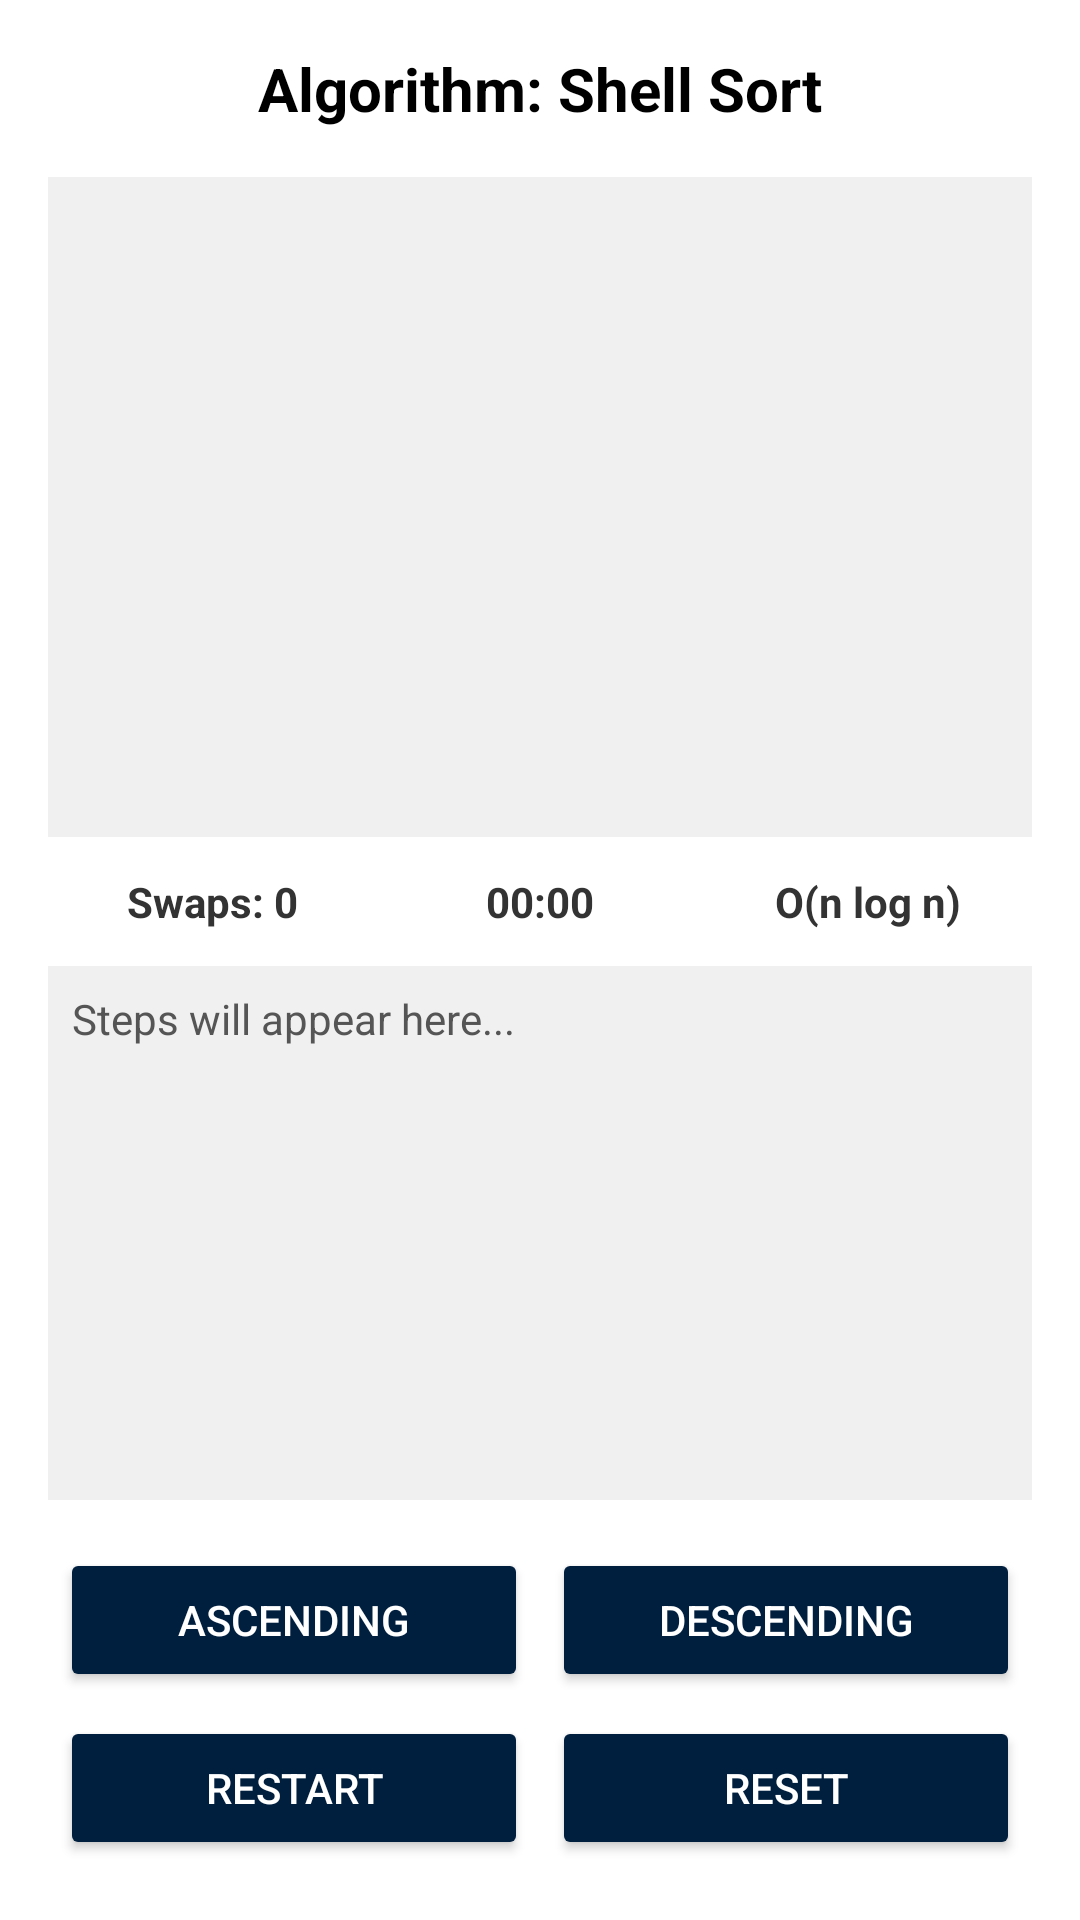

Produce the Android XML layout that renders to this screen, including the resource entries it uses.
<!-- AndroidManifest.xml: application theme Theme.MeerabApp -->
<!-- res/layout/activity_visualization.xml -->
<?xml version="1.0" encoding="utf-8"?>
<androidx.constraintlayout.widget.ConstraintLayout
    xmlns:android="http://schemas.android.com/apk/res/android"
    xmlns:app="http://schemas.android.com/apk/res-auto"
    android:layout_width="match_parent"
    android:layout_height="match_parent"
    android:padding="16dp"
    android:background="#FFFFFF">

    
    <TextView
        android:id="@+id/txtAlgoName"
        android:layout_width="wrap_content"
        android:layout_height="wrap_content"
        android:text="Algorithm: Shell Sort"
        android:textSize="20sp"
        android:textStyle="bold"
        android:textColor="#000000"
        app:layout_constraintTop_toTopOf="parent"
        app:layout_constraintStart_toStartOf="parent"
        app:layout_constraintEnd_toEndOf="parent" />

    <HorizontalScrollView
        android:id="@+id/scrollVisual"
        android:layout_width="match_parent"
        android:layout_height="220dp"
        android:layout_marginTop="16dp"
        android:background="#F0F0F0"
        app:layout_constraintTop_toBottomOf="@id/txtAlgoName">

        <LinearLayout
            android:id="@+id/visualContainer"
            android:layout_width="wrap_content"
            android:layout_height="match_parent"
            android:gravity="bottom|center_horizontal"
            android:orientation="horizontal"
            android:padding="10dp" />
    </HorizontalScrollView>

    
    <LinearLayout
        android:id="@+id/statsLayout"
        android:layout_width="match_parent"
        android:layout_height="wrap_content"
        android:layout_marginTop="12dp"
        android:orientation="horizontal"
        app:layout_constraintTop_toBottomOf="@id/scrollVisual">

        <TextView android:id="@+id/txtSwapCounter" android:layout_width="0dp" android:layout_weight="1" android:layout_height="wrap_content" android:text="Swaps: 0" android:gravity="center" android:textColor="#333333" android:textStyle="bold"/>
        <TextView android:id="@+id/txtTimer" android:layout_width="0dp" android:layout_weight="1" android:layout_height="wrap_content" android:text="00:00" android:gravity="center" android:textColor="#333333" android:textStyle="bold"/>
        <TextView android:id="@+id/txtComplexity" android:layout_width="0dp" android:layout_weight="1" android:layout_height="wrap_content" android:text="O(n log n)" android:gravity="center" android:textColor="#333333" android:textStyle="bold"/>
    </LinearLayout>

    <ScrollView
        android:id="@+id/scrollExplanation"
        android:layout_width="match_parent"
        android:layout_height="0dp"
        android:layout_marginTop="12dp"
        android:layout_marginBottom="12dp"
        android:background="#F0F0F0"
        android:padding="8dp"
        app:layout_constraintTop_toBottomOf="@id/statsLayout"
        app:layout_constraintBottom_toTopOf="@+id/btnGrid">
        <TextView android:id="@+id/txtExplanation" android:layout_width="match_parent" android:layout_height="wrap_content" android:text="Steps will appear here..." android:textColor="#555555"/>
    </ScrollView>

    
    <GridLayout
        android:id="@+id/btnGrid"
        android:layout_width="match_parent"
        android:layout_height="wrap_content"
        android:columnCount="2"
        android:alignmentMode="alignMargins"
        app:layout_constraintBottom_toBottomOf="parent">

        <Button
            android:id="@+id/btnAsc"
            android:layout_width="0dp"
            android:layout_columnWeight="1"
            android:text="Ascending"
            android:layout_margin="4dp"
            android:backgroundTint="#001F3F"
            android:textColor="#FFFFFF"/>

        <Button
            android:id="@+id/btnDesc"
            android:layout_width="0dp"
            android:layout_columnWeight="1"
            android:text="Descending"
            android:layout_margin="4dp"
            android:backgroundTint="#001F3F"
            android:textColor="#FFFFFF"/>

        <Button
            android:id="@+id/btnRestart"
            android:layout_width="0dp"
            android:layout_columnWeight="1"
            android:text="Restart"
            android:layout_margin="4dp"
            android:backgroundTint="#001F3F"
            android:textColor="#FFFFFF"/>

        <Button
            android:id="@+id/btnReset"
            android:layout_width="0dp"
            android:layout_columnWeight="1"
            android:text="Reset"
            android:layout_margin="4dp"
            android:backgroundTint="#001F3F"
            android:textColor="#FFFFFF"/>
    </GridLayout>

</androidx.constraintlayout.widget.ConstraintLayout>
<!-- resources referenced by this layout -->
<resources>
  <style name="Theme.MeerabApp" parent="Theme.Material3.DayNight.NoActionBar">
          <item name="colorPrimary">#001F3F</item>
          <item name="android:statusBarColor">#001F3F</item>
      </style>
</resources>
